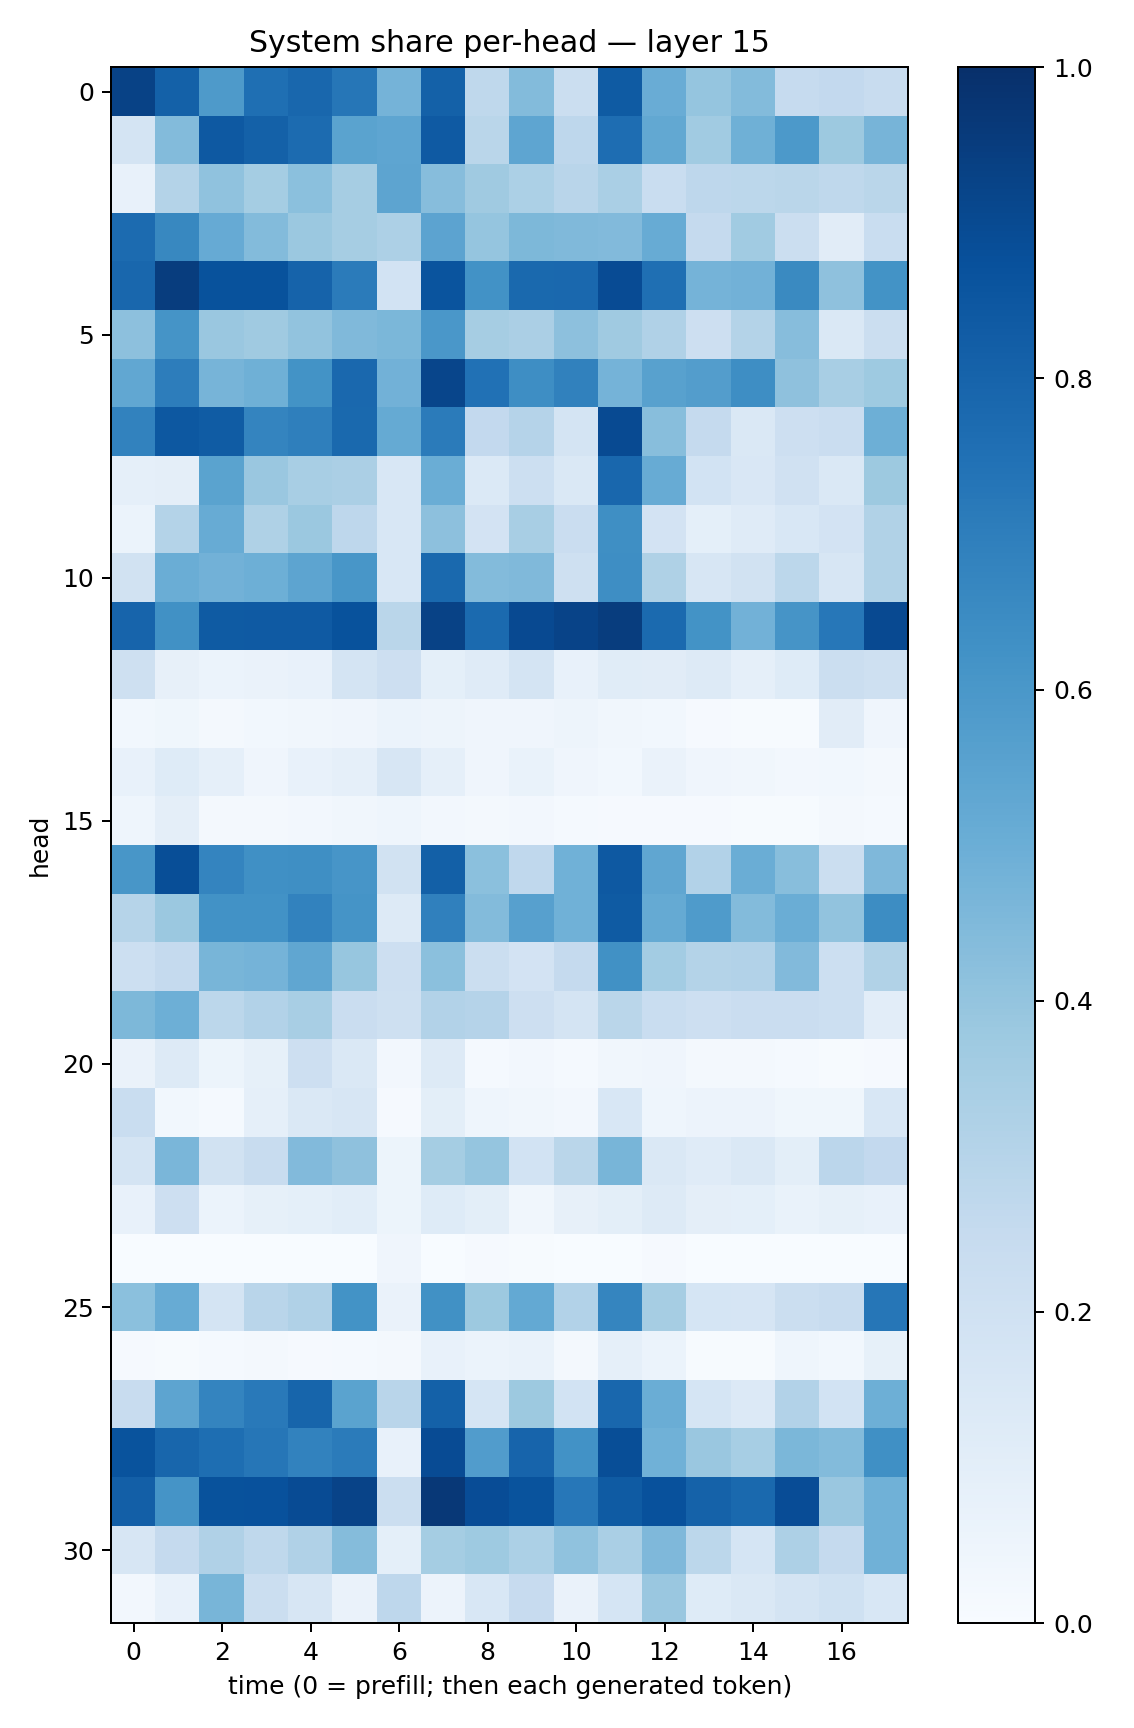

The table this chart was drawn from, first rows:
0.928553, 0.8106795, 0.5869673, 0.75551176, 0.7876976, 0.7276279, 0.47528297, 0.81073827, 0.27185357, 0.43983877, 0.22337419, 0.8329414, 0.5057762, 0.39702457, 0.44001442, 0.24672928, 0.25975317, 0.23831977
0.1777, 0.4394, 0.8437, 0.8087, 0.7731, 0.5502, 0.5364, 0.8381, 0.2869, 0.5358, 0.2761, 0.7637, 0.5257, 0.3671, 0.4883, 0.5909, 0.376, 0.4714
0.07181, 0.3049, 0.4082, 0.355, 0.4208, 0.3493, 0.54, 0.4302, 0.3687, 0.3284, 0.2927, 0.3368, 0.2331, 0.2741, 0.2774, 0.2869, 0.2716, 0.2858
0.772, 0.6633, 0.5132, 0.4386, 0.3792, 0.3504, 0.3252, 0.5459, 0.3957, 0.4541, 0.449, 0.4436, 0.5108, 0.25, 0.3671, 0.2218, 0.1128, 0.2326
0.7868, 0.9466, 0.8709, 0.8695, 0.8022, 0.7091, 0.1853, 0.8595, 0.6248, 0.7797, 0.7846, 0.8942, 0.7578, 0.4736, 0.4832, 0.6531, 0.4106, 0.62
0.4145, 0.6157, 0.3842, 0.3708, 0.4037, 0.4461, 0.4599, 0.5995, 0.3496, 0.3356, 0.4156, 0.3681, 0.3188, 0.2131, 0.3064, 0.4333, 0.1415, 0.2223
0.5294, 0.7022, 0.4714, 0.489, 0.621, 0.785, 0.4812, 0.9141, 0.7466, 0.6384, 0.6857, 0.4735, 0.5578, 0.5741, 0.6375, 0.4105, 0.3426, 0.3733
0.6817, 0.8456, 0.8319, 0.672, 0.6922, 0.7787, 0.5184, 0.7097, 0.2598, 0.3042, 0.1721, 0.8951, 0.4272, 0.2531, 0.1415, 0.2134, 0.2296, 0.4922
0.08984, 0.09457, 0.5498, 0.3866, 0.3403, 0.3339, 0.1538, 0.5028, 0.1374, 0.2161, 0.143, 0.7866, 0.5106, 0.1838, 0.1507, 0.1979, 0.1465, 0.3785
0.05883, 0.3069, 0.508, 0.3229, 0.3806, 0.2742, 0.1552, 0.4152, 0.1801, 0.3416, 0.2283, 0.6338, 0.1818, 0.09374, 0.1197, 0.1539, 0.1801, 0.313
0.1916, 0.5008, 0.4844, 0.4959, 0.54, 0.6035, 0.1551, 0.7807, 0.4375, 0.4488, 0.2076, 0.6392, 0.321, 0.1568, 0.1929, 0.2786, 0.1577, 0.3126
0.7982, 0.6265, 0.8329, 0.8367, 0.8397, 0.8678, 0.2881, 0.9294, 0.7762, 0.9005, 0.9219, 0.9489, 0.7763, 0.6196, 0.4805, 0.6121, 0.726, 0.8993
0.2054, 0.07895, 0.06222, 0.06312, 0.07266, 0.1726, 0.2136, 0.09364, 0.1202, 0.1732, 0.07342, 0.1142, 0.1109, 0.1292, 0.08905, 0.1228, 0.2231, 0.208
0.02892, 0.03767, 0.02035, 0.02866, 0.03449, 0.04207, 0.06109, 0.04909, 0.04226, 0.03913, 0.04764, 0.03511, 0.03014, 0.008117, 0.006229, 0.005557, 0.112, 0.04241
0.07387, 0.124, 0.08707, 0.04078, 0.07363, 0.08752, 0.1634, 0.08648, 0.04223, 0.06805, 0.04079, 0.02747, 0.06299, 0.0424, 0.035, 0.02581, 0.02902, 0.02257
0.04595, 0.09696, 0.02021, 0.01922, 0.02615, 0.03302, 0.04611, 0.02585, 0.02067, 0.02462, 0.01332, 0.007985, 0.009894, 0.008955, 0.007603, 0.007792, 0.01726, 0.01224
0.6027, 0.8844, 0.6739, 0.6306, 0.6361, 0.6076, 0.1887, 0.813, 0.421, 0.2689, 0.4867, 0.842, 0.5325, 0.3118, 0.5001, 0.4285, 0.2214, 0.4499
0.2972, 0.379, 0.6225, 0.6237, 0.68, 0.6153, 0.1305, 0.6897, 0.4393, 0.5624, 0.4873, 0.8355, 0.5165, 0.5859, 0.4396, 0.5011, 0.4031, 0.6419
0.2163, 0.2527, 0.4656, 0.4746, 0.5314, 0.3937, 0.211, 0.4202, 0.2227, 0.1816, 0.2535, 0.6253, 0.3587, 0.3048, 0.3117, 0.4421, 0.2149, 0.3153
0.4562, 0.4934, 0.2778, 0.3091, 0.3428, 0.2296, 0.2049, 0.309, 0.3017, 0.2113, 0.178, 0.2874, 0.2308, 0.2112, 0.2304, 0.2285, 0.2159, 0.1032
0.06515, 0.1312, 0.05135, 0.08378, 0.2137, 0.1427, 0.02609, 0.1293, 0.01396, 0.02372, 0.01387, 0.03294, 0.04184, 0.02173, 0.02165, 0.01248, 0.006881, 0.01083
0.2325, 0.02795, 0.01217, 0.08775, 0.142, 0.1583, 0.008484, 0.1, 0.04384, 0.03297, 0.02519, 0.1525, 0.04652, 0.05786, 0.05748, 0.03582, 0.03524, 0.155
0.1779, 0.4616, 0.1929, 0.2414, 0.4434, 0.413, 0.05411, 0.3552, 0.3953, 0.1844, 0.2884, 0.4659, 0.1446, 0.1198, 0.1409, 0.09912, 0.2841, 0.2596
0.07167, 0.2147, 0.05958, 0.08318, 0.09357, 0.1091, 0.05174, 0.1221, 0.09916, 0.03411, 0.07876, 0.09827, 0.1305, 0.09495, 0.09054, 0.06949, 0.08208, 0.07385
0.001082, 0.001321, 0.0006823, 0.0001661, 0.0003593, 0.0002365, 0.04204, 0.0009162, 0.01105, 0.00484, 0.001071, 0.0006595, 0.009317, 0.0008379, 0.001084, 0.003151, 0.003649, 0.001504
0.4187, 0.5096, 0.1728, 0.2927, 0.317, 0.6203, 0.06417, 0.6273, 0.3778, 0.5217, 0.3117, 0.6685, 0.3494, 0.1712, 0.165, 0.2203, 0.2386, 0.7288
0.01127, 0.006997, 0.01271, 0.01644, 0.01114, 0.01407, 0.02225, 0.07151, 0.061, 0.06774, 0.02328, 0.08945, 0.06133, 0.007028, 0.007146, 0.04464, 0.02867, 0.08209
0.2388, 0.5415, 0.6719, 0.7178, 0.7942, 0.547, 0.2906, 0.8092, 0.1688, 0.3782, 0.1852, 0.7869, 0.5015, 0.1695, 0.1361, 0.3087, 0.1844, 0.4946
0.8671, 0.7919, 0.7595, 0.7289, 0.6834, 0.7096, 0.07385, 0.8918, 0.5778, 0.7971, 0.6242, 0.8859, 0.4879, 0.3845, 0.3439, 0.4577, 0.4402, 0.6305
0.8201, 0.6155, 0.8692, 0.8718, 0.8912, 0.9228, 0.2202, 0.9682, 0.8887, 0.8671, 0.725, 0.8344, 0.8729, 0.8073, 0.7801, 0.887, 0.386, 0.4863
0.1575, 0.2509, 0.3202, 0.2698, 0.3198, 0.4357, 0.09286, 0.3531, 0.3718, 0.3299, 0.4068, 0.337, 0.4513, 0.2787, 0.1687, 0.3247, 0.2526, 0.4869
0.02648, 0.07385, 0.4649, 0.2199, 0.1632, 0.06538, 0.2761, 0.05577, 0.1551, 0.2439, 0.06522, 0.1706, 0.3829, 0.1212, 0.1441, 0.1723, 0.1998, 0.1534
